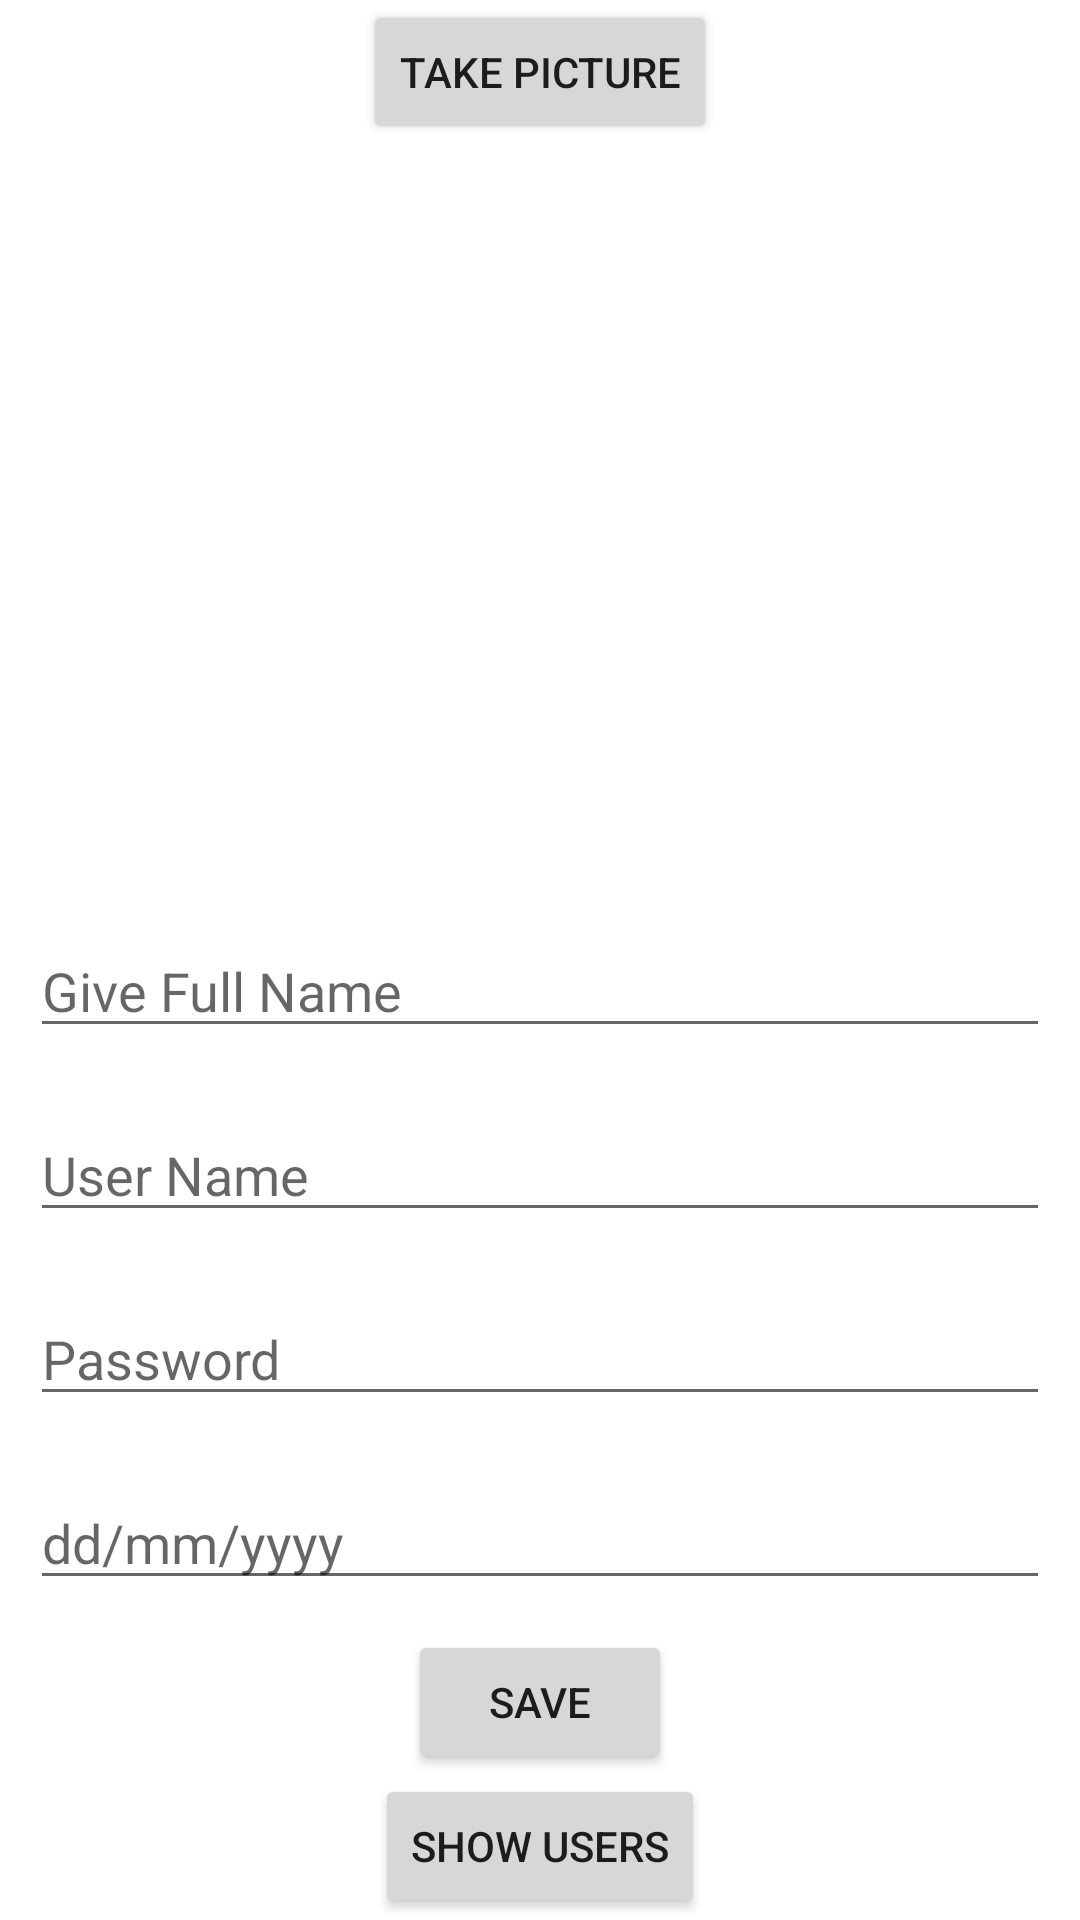

The Android layout XML behind this screen, and the referenced resources:
<!-- AndroidManifest.xml: application theme Theme.RoomDBWithImageAndDate -->
<!-- res/layout/activity_main.xml -->
<?xml version="1.0" encoding="utf-8"?>
<ScrollView
    xmlns:android="http://schemas.android.com/apk/res/android"
    xmlns:app="http://schemas.android.com/apk/res-auto"
    xmlns:tools="http://schemas.android.com/tools"
    android:layout_width="match_parent"
    android:layout_height="match_parent"
    tools:context=".MainActivity">

    <LinearLayout
        android:layout_width="match_parent"
        android:layout_height="match_parent"
        android:gravity="center"
        android:orientation="vertical">

    <Button
        android:onClick="takePicture"
        android:layout_width="wrap_content"
        android:layout_height="wrap_content"
        android:text="Take Picture"/>

    <ImageView
        android:id="@+id/userImage"
        android:layout_width="250dp"
        android:layout_height="250dp"/>

    <EditText
        android:id="@+id/fullName"
        android:layout_width="match_parent"
        android:layout_height="wrap_content"
        android:layout_margin="10dp"
        android:hint="Give Full Name"/>

    <EditText
        android:id="@+id/userName"
        android:layout_width="match_parent"
        android:layout_height="wrap_content"
        android:layout_margin="10dp"
        android:hint="User Name"/>

    <EditText
        android:id="@+id/userPassword"
        android:layout_width="match_parent"
        android:layout_height="wrap_content"
        android:layout_margin="10dp"
        android:inputType="textPassword"
        android:hint="Password"/>

    <EditText
        android:id="@+id/userDob"
        android:layout_width="match_parent"
        android:layout_height="wrap_content"
        android:layout_margin="10dp"
        android:hint="dd/mm/yyyy"/>

    <Button
        android:onClick="saveUsers"
        android:layout_width="wrap_content"
        android:layout_height="wrap_content"
        android:text="Save"/>

    <Button
        android:onClick="showUsers"
        android:layout_width="wrap_content"
        android:layout_height="wrap_content"
        android:text="Show Users"/>

    </LinearLayout>

</ScrollView>
<!-- resources referenced by this layout -->
<resources>
  <style name="Theme.RoomDBWithImageAndDate" parent="Theme.MaterialComponents.DayNight.DarkActionBar">
          
          <item name="colorPrimary">@color/purple_500</item>
          <item name="colorPrimaryVariant">@color/purple_700</item>
          <item name="colorOnPrimary">@color/white</item>
          
          <item name="colorSecondary">@color/teal_200</item>
          <item name="colorSecondaryVariant">@color/teal_700</item>
          <item name="colorOnSecondary">@color/black</item>
          
          <item name="android:statusBarColor" tools:targetApi="l">?attr/colorPrimaryVariant</item>
          
      </style>
  <!-- not gathered from this repository: default colours our renderer supplied (Android Studio template values) -->
  <color name="purple_500">#FF6200EE</color>
  <color name="purple_700">#FF3700B3</color>
  <color name="teal_200">#FF03DAC5</color>
  <color name="teal_700">#FF018786</color>
  <color name="black">#FF000000</color>
  <color name="white">#FFFFFFFF</color>
</resources>
